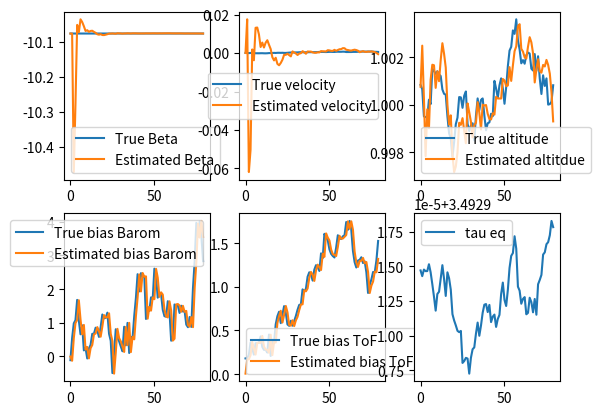

Write Python code to recreate this figure.
import numpy as np
import matplotlib.pyplot as plt

# System parameters
T_s = 0.1  # Sampling time
g = 9.81   # Gravitational acceleration
mass = 3000

# Let tau be the % throttle
# lift (g) = alpha_0 * tau  + beta_0
alpha_0 = 8654
beta_0  = -797.67

# acc (m/s^2) = alpha * tau + beta

alpha_est = alpha_0 / mass
beta_est = (beta_0 - mass*g) / mass

# Equilibrium throttle
tau_eq = -beta_est / alpha_est 
tau_t = tau_eq  # throttle signal, will vary for real application  

# Measurement matrix C
C = np.array([
    [1, 0, 0, 1, 0],  # Barometer measurement with bias
    [1, 0, 0, 0, 1],  # ToF measurement with bias
    [1, 0, 0, 0, 0]   # GPS measurement without bias
])

# Process noise covariance matrix Q
sigma_z, sigma_v, sigma_beta = 0.0005, 0.00005, 0.00001
sigma_d_bar, sigma_d_ToF = 0.5, 0.1  
Q = np.diag([sigma_z**2, sigma_v**2, T_s*sigma_beta**2, sigma_d_bar**2, sigma_d_ToF**2])

# Measurement noise covariance matrix R
sigma_barom, sigma_gps, sigmAoF = 0.15 * T_s, 0.075 * T_s, 0.01 * T_s
R = np.diag([sigma_barom**2, sigma_gps**2, sigmAoF**2])

# Initial conditions
Sigma_pred = 1000 * np.eye(5)
x_pred = np.array([1, 0, beta_est, 0, 0]).reshape(-1, 1)  # Initial predicted state with biases
x_true = np.array([1, 0, beta_est, 0, 0]).reshape(-1, 1)  # Initial true state with biases

# Simulation parameters
t_sim = 80
x_true_cache = np.zeros((5, t_sim))
x_meas_cache = np.zeros((5, t_sim))

def dynamics(x, tau=tau_eq):
    """ Simulate the system dynamics """
    # State transition matrix A
    A = np.array([
            [1, T_s, 0, 0, 0], 
            [0, 1, T_s, 0, 0],
            [0, 0, 1, 0, 0],
            [0, 0, 0, 1, 0],
            [0, 0, 0, 0, 1]
            ])
    
    d = np.array([
        [0],
        [T_s*alpha_est*tau],
        [0],
        [0],
        [0]
    ])
    w = np.random.multivariate_normal(np.zeros(5), Q).reshape(-1, 1)
    x_next = A @ x + d + w  # Dynamics include the effect of tau_t, alpha, and beta
    return x_next

def prediction_step(tau=tau_eq):
    A = np.array([
            [1, T_s, 0, 0, 0], 
            [0, 1, T_s, 0, 0],
            [0, 0, 1, 0, 0],
            [0, 0, 0, 1, 0],
            [0, 0, 0, 0, 1]
            ])
    
    d = np.array([
        [0],
        [T_s*alpha_est*tau],
        [0],
        [0],
        [0]
    ])
    x_pred = A @ x_meas + d 
    Sigma_pred = A @ Sigma_meas @ A.T + Q
    return x_pred, Sigma_pred


def measurement_update(y):
    M = C @ Sigma_pred @ C.T + R
    x_meas = x_pred +  (Sigma_pred @ C.T) @ np.linalg.solve(M, y - C @ x_pred)
    F = np.linalg.solve(M, C @ Sigma_pred)    
    Sigma_meas = Sigma_pred - (Sigma_pred @ C.T) @ F
    return x_meas, Sigma_meas

def output(x):
    """ Simulate the system output"""
    v = np.random.multivariate_normal(np.zeros(3), R).reshape(-1, 1)  
    y = C @ x + v  
    return y



tau = tau_eq


# Main simulation loop
for t in range(t_sim):
    
    # Simulate sensor measurements
    y = output(x_true)
    
    # if t > 30:
    #     y[1] += 0.5

    # Kalman Filter: Measurement update
    x_meas, Sigma_meas = measurement_update(y)
    
    
    tau = tau_eq
    #print(x_meas[3])

    # Kalman Filter: Time update
    x_pred, Sigma_pred = prediction_step(tau)
    
    # Simulate system dynamics
    x_true = dynamics(x_true, tau)

    # Store values for plotting
    x_true_cache[:, t] = x_true.ravel()
    x_meas_cache[:, t] = x_meas.ravel()

#Plot results
fig, ax = plt.subplots(nrows=2, ncols=3)

ax[0,0].plot(x_true_cache[2, :], label='True Beta')
ax[0,0].plot(x_meas_cache[2, :], label='Estimated Beta')
ax[0,0].legend()


ax[0, 1].plot(x_true_cache[1, :], label='True velocity')
ax[0, 1].plot(x_meas_cache[1, :], label='Estimated velocity')
ax[0, 1].legend()

ax[0, 2].plot(x_true_cache[0, :], label='True altitude')
ax[0, 2].plot(x_meas_cache[0, :], label='Estimated altitdue')
ax[0, 2].legend()

ax[1, 0].plot(x_true_cache[3, :], label='True bias Barom')
ax[1, 0].plot(x_meas_cache[3, :], label='Estimated bias Barom')
ax[1, 0].legend()

ax[1, 1].plot(x_true_cache[4, :], label='True bias ToF')
ax[1, 1].plot(x_meas_cache[4, :], label='Estimated bias ToF')
ax[1, 1].legend()


ax[1, 2].plot(-x_true_cache[2, :]/alpha_est, label='tau eq')
ax[1, 2].legend()
plt.show()
